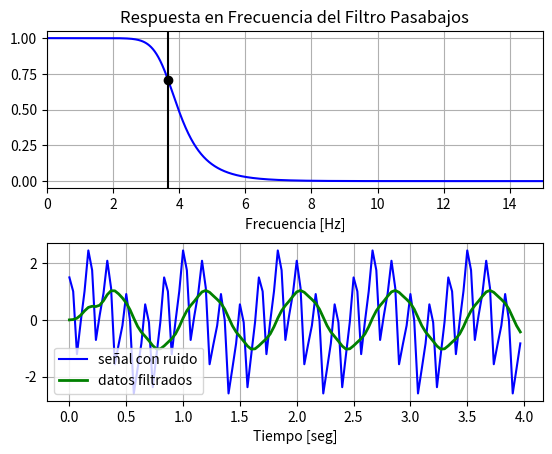
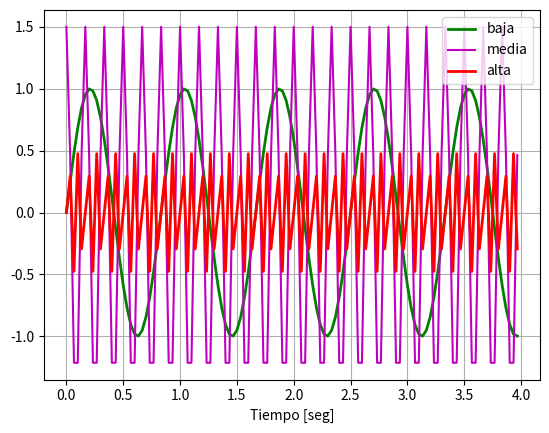
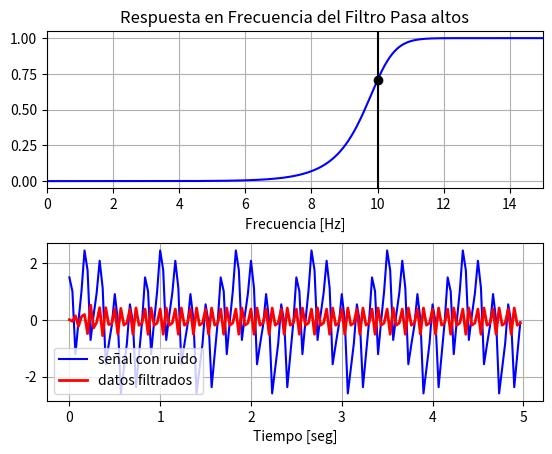
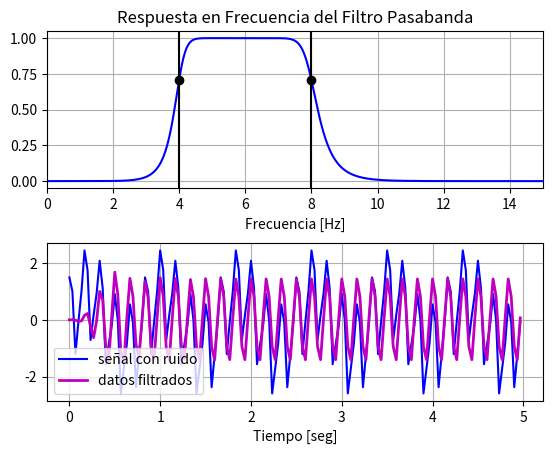

Source code (Python) for these figures, in order:
# -*- coding: utf-8 -*-
"""
Created on Wed May 26 18:47:00 2021

[redacted]
"""

import numpy as np
from scipy.signal import butter, lfilter, freqz
import matplotlib.pyplot as plt


def butter_lowpass(cutoff, fs, order=5):
    nyq = 0.5 * fs
    normal_cutoff = cutoff / nyq
    b, a = butter(order, normal_cutoff, btype='low', analog=False)
    return b, a

def butter_lowpass_filter(data, cutoff, fs, order=5):
    b, a = butter_lowpass(cutoff, fs, order=order)
    y = lfilter(b, a, data)
    return y

def butter_highpass(cutoff, fs, order=5):
    nyq = 0.5 * fs
    normal_cutoff = cutoff / nyq
    b, a = butter(order, normal_cutoff, btype='high', analog=False)
    return b, a

def butter_highpass_filter(data, cutoff, fs, order=5):
    b, a = butter_highpass(cutoff, fs, order=order)
    y = lfilter(b, a, data)
    return y

def butter_bandpass(lowcut, highcut, fs, order=5):
    nyq = 0.5 * fs
    low = lowcut / nyq
    high = highcut / nyq
    b, a = butter(order, [low, high], btype='band', analog=False)
    return b, a

def butter_bandpass_filter(data, lowcut, highcut, fs, order=5):
    b, a = butter_bandpass(lowcut, highcut, fs, order=order)
    y = lfilter(b, a, data)
    return y


# Requerimientos del filtro
order = 6
fs = 30.0       # frecuencia de muestreo, Hz
cutoff_low = 3.667  # frecuencia de corte deseada del filtro, Hz

# Obtención de coeficientes
b, a = butter_lowpass(cutoff_low, fs, order)

plt.figure(1)
# Gráfica de respuesta en frecuencia.
w, h = freqz(b, a, worN=8000)
plt.subplot(2, 1, 1)
plt.plot(0.5*fs*w/np.pi, np.abs(h), 'b')
plt.plot(cutoff_low, 0.5*np.sqrt(2), 'ko')
plt.axvline(cutoff_low, color='k')
plt.xlim(0, 0.5*fs)
plt.title("Respuesta en Frecuencia del Filtro Pasabajos")
plt.xlabel('Frecuencia [Hz]')
plt.grid()

# Demostración del filtro
T = 4.0         # segundos
n = int(T * fs) # total de muestras
t = np.linspace(0, T, n, endpoint=False)
# Datos con ruido, se quiere recuperar la señal de 1.2Hz
data = np.sin(1.2*2*np.pi*t) + 1.5*np.cos(6*2*np.pi*t) + 0.5*np.sin(12.0*2*np.pi*t)

# Filtrado de datos 
y = butter_lowpass_filter(data, cutoff_low, fs, order)

plt.subplot(2, 1, 2)
plt.plot(t, data, 'b-', label='señal con ruido')
plt.plot(t, y, 'g-', linewidth=2, label='datos filtrados')
plt.xlabel('Tiempo [seg]')
plt.grid()
plt.legend()
plt.subplots_adjust(hspace=0.35)
plt.show()

# Gráfica de los componentes de la señal 
plt.figure(2)
plt.plot(t, np.sin(1.2*2*np.pi*t) , 'g-', linewidth=2, label='baja')
plt.plot(t, 1.5*np.cos(6*2*np.pi*t), 'm-',  label='media')
plt.plot(t, 0.5*np.sin(12.0*2*np.pi*t), 'r-',linewidth=2, label='alta')
plt.xlabel('Tiempo [seg]')
plt.grid()
plt.legend()
plt.show()

#===============
# Requerimientos del filtro
order = 6
fs = 30.0       # frecuencia de muestreo, Hz
cutoff_high = 10  # frecuencia de corte deseada del filtro, Hz

# Obtención de coeficientes
b, a = butter_highpass(cutoff_high, fs, order)

plt.figure(3)
# Gráfica de respuesta en frecuencia.
w, h = freqz(b, a, worN=8000)
plt.subplot(2, 1, 1)
plt.plot(0.5*fs*w/np.pi, np.abs(h), 'b')
plt.plot(cutoff_high, 0.5*np.sqrt(2), 'ko')
plt.axvline(cutoff_high, color='k')
plt.xlim(0, 0.5*fs)
plt.title("Respuesta en Frecuencia del Filtro Pasa altos")
plt.xlabel('Frecuencia [Hz]')
plt.grid()

# Demostración del filtro
T = 5.0         # segundos
n = int(T * fs) # total de muestras
t = np.linspace(0, T, n, endpoint=False)
# Datos con ruido, se quiere recuperar la señal de 12 Hz
data = np.sin(1.2*2*np.pi*t) + 1.5*np.cos(6*2*np.pi*t) + 0.5*np.sin(12.0*2*np.pi*t)

# Filtrado de datos 
y = butter_highpass_filter(data, cutoff_high, fs, order)

plt.subplot(2, 1, 2)
plt.plot(t, data, 'b-', label='señal con ruido')
plt.plot(t, y, 'r-', linewidth=2, label='datos filtrados')
plt.xlabel('Tiempo [seg]')
plt.grid()
plt.legend()
plt.subplots_adjust(hspace=0.35)
plt.show()

#===============
# Requerimientos del filtro
order = 6
fs = 30.0       # frecuencia de muestreo, Hz
lowcut = 4  # frecuencia de muestreo inferior deseada, Hz 
highcut = 8  # frecuencia de muestreo superior deseada, Hz 

# Obtención de coeficientes
b, a = butter_bandpass(lowcut, highcut, fs, order)

plt.figure(4)
# Gráfica de respuesta en frecuencia.
w, h = freqz(b, a, worN=8000)
plt.subplot(2, 1, 1)
plt.plot(0.5*fs*w/np.pi, np.abs(h), 'b')
plt.plot(lowcut, 0.5*np.sqrt(2), 'ko')
plt.plot(highcut, 0.5*np.sqrt(2), 'ko')
plt.axvline(lowcut, color='k')
plt.axvline(highcut, color='k')
plt.xlim(0, 0.5*fs)
plt.title("Respuesta en Frecuencia del Filtro Pasabanda")
plt.xlabel('Frecuencia [Hz]')
plt.grid()

# Demostración del filtro
T = 5.0         # segundos
n = int(T * fs) # total de muestras
t = np.linspace(0, T, n, endpoint=False)
# Datos con ruido, se quiere recuperar la señal de 6 Hz
data = np.sin(1.2*2*np.pi*t) + 1.5*np.cos(6*2*np.pi*t) + 0.5*np.sin(12.0*2*np.pi*t)

# Filtrado de datos 
y = butter_bandpass_filter(data, lowcut, highcut, fs, order)

plt.subplot(2, 1, 2)
plt.plot(t, data, 'b-', label='señal con ruido')
plt.plot(t, y, 'm-', linewidth=2, label='datos filtrados')
plt.xlabel('Tiempo [seg]')
plt.grid()
plt.legend()

plt.subplots_adjust(hspace=0.35)
plt.show()